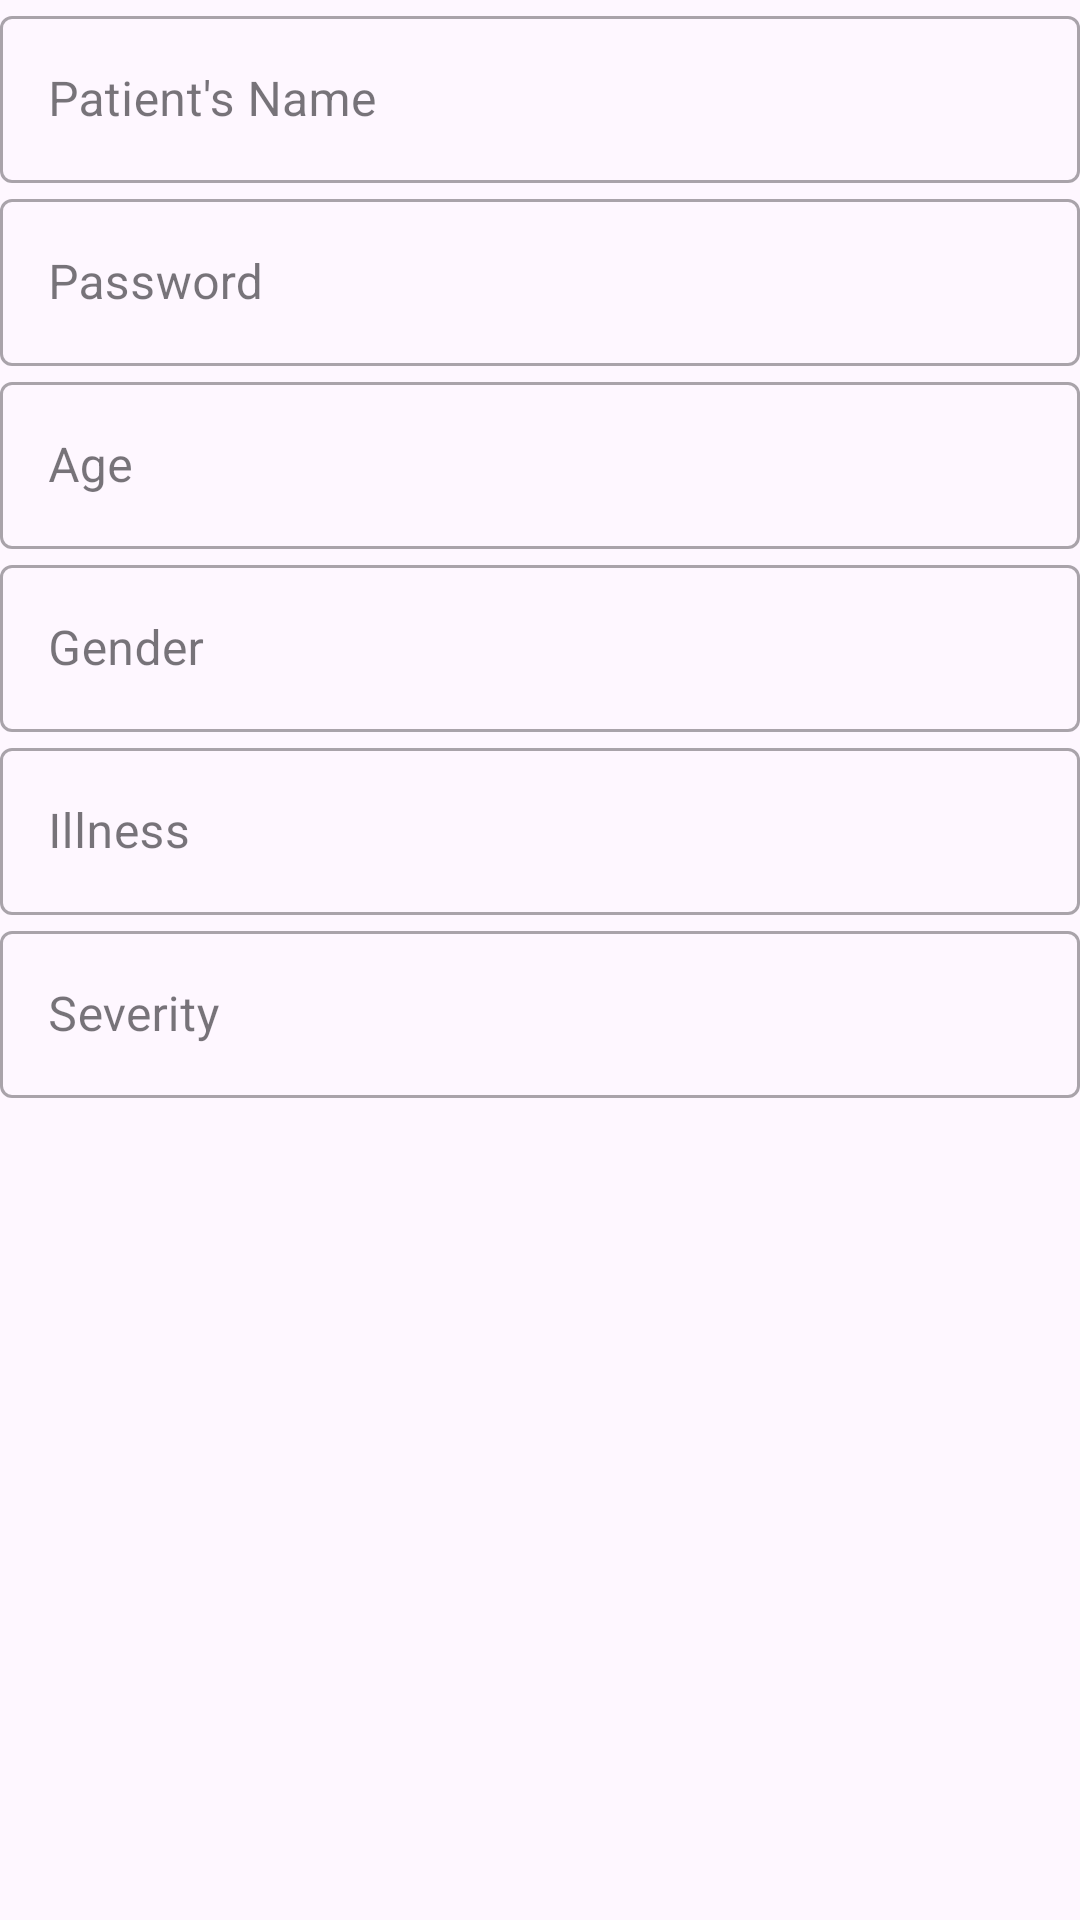

Here is an Android app screen rendered from its layout file. Give the layout XML and the strings, colors and styles it references.
<!-- AndroidManifest.xml: application theme Theme.Hospital_Management_System_V01 -->
<!-- res/layout/layout_patient_fields.xml -->
<LinearLayout xmlns:android="http://schemas.android.com/apk/res/android"
    android:layout_width="match_parent"
    android:layout_height="wrap_content"
    xmlns:app="http://schemas.android.com/apk/res-auto"
    android:orientation="vertical">

    
    <com.google.android.material.textfield.TextInputLayout
        android:id="@+id/tilPatientName"
        style="@style/Widget.MaterialComponents.TextInputLayout.OutlinedBox"
        android:layout_width="match_parent"
        android:layout_height="wrap_content">

        <com.google.android.material.textfield.TextInputEditText
            android:id="@+id/editTextPatientName"
            android:layout_width="match_parent"
            android:layout_height="wrap_content"
            android:hint="Patient's Name" />
    </com.google.android.material.textfield.TextInputLayout>

    
    <com.google.android.material.textfield.TextInputLayout
        android:id="@+id/tilPassword"
        style="@style/Widget.MaterialComponents.TextInputLayout.OutlinedBox"
        android:layout_width="match_parent"
        android:layout_height="wrap_content">

        <com.google.android.material.textfield.TextInputEditText
            android:id="@+id/editTextPassword"
            android:layout_width="match_parent"
            android:layout_height="wrap_content"
            android:hint="Password"
            android:inputType="textPassword" />
    </com.google.android.material.textfield.TextInputLayout>

    
    <com.google.android.material.textfield.TextInputLayout
        android:id="@+id/tilAge"
        style="@style/Widget.MaterialComponents.TextInputLayout.OutlinedBox"
        android:layout_width="match_parent"
        android:layout_height="wrap_content">

        <com.google.android.material.textfield.TextInputEditText
            android:id="@+id/editTextAge"
            android:layout_width="match_parent"
            android:layout_height="wrap_content"
            android:hint="Age"
            android:inputType="number" />
    </com.google.android.material.textfield.TextInputLayout>

    
    <com.google.android.material.textfield.TextInputLayout
        android:id="@+id/tilGender"
        style="@style/Widget.MaterialComponents.TextInputLayout.OutlinedBox"
        android:layout_width="match_parent"
        android:layout_height="wrap_content">

        <com.google.android.material.textfield.TextInputEditText
            android:id="@+id/editTextGender"
            android:layout_width="match_parent"
            android:layout_height="wrap_content"
            android:hint="Gender" />
    </com.google.android.material.textfield.TextInputLayout>

    
    <com.google.android.material.textfield.TextInputLayout
        android:id="@+id/tilIllness"
        style="@style/Widget.MaterialComponents.TextInputLayout.OutlinedBox"
        android:layout_width="match_parent"
        android:layout_height="wrap_content">

        <com.google.android.material.textfield.TextInputEditText
            android:id="@+id/editTextIllness"
            android:layout_width="match_parent"
            android:layout_height="wrap_content"
            android:hint="Illness" />
    </com.google.android.material.textfield.TextInputLayout>

    
    <com.google.android.material.textfield.TextInputLayout
        android:id="@+id/tilSeverity"
        style="@style/Widget.MaterialComponents.TextInputLayout.OutlinedBox"
        android:layout_width="match_parent"
        android:layout_height="wrap_content">

        <com.google.android.material.textfield.TextInputEditText
            android:id="@+id/editTextSeverity"
            android:layout_width="match_parent"
            android:layout_height="wrap_content"
            android:hint="Severity" />
    </com.google.android.material.textfield.TextInputLayout>

</LinearLayout>
<!-- resources referenced by this layout -->
<resources>
  <style name="Theme.Hospital_Management_System_V01" parent="Base.Theme.Hospital_Management_System_V01" />
  <style name="Base.Theme.Hospital_Management_System_V01" parent="Theme.Material3.DayNight.NoActionBar">
          
          
      </style>
</resources>
